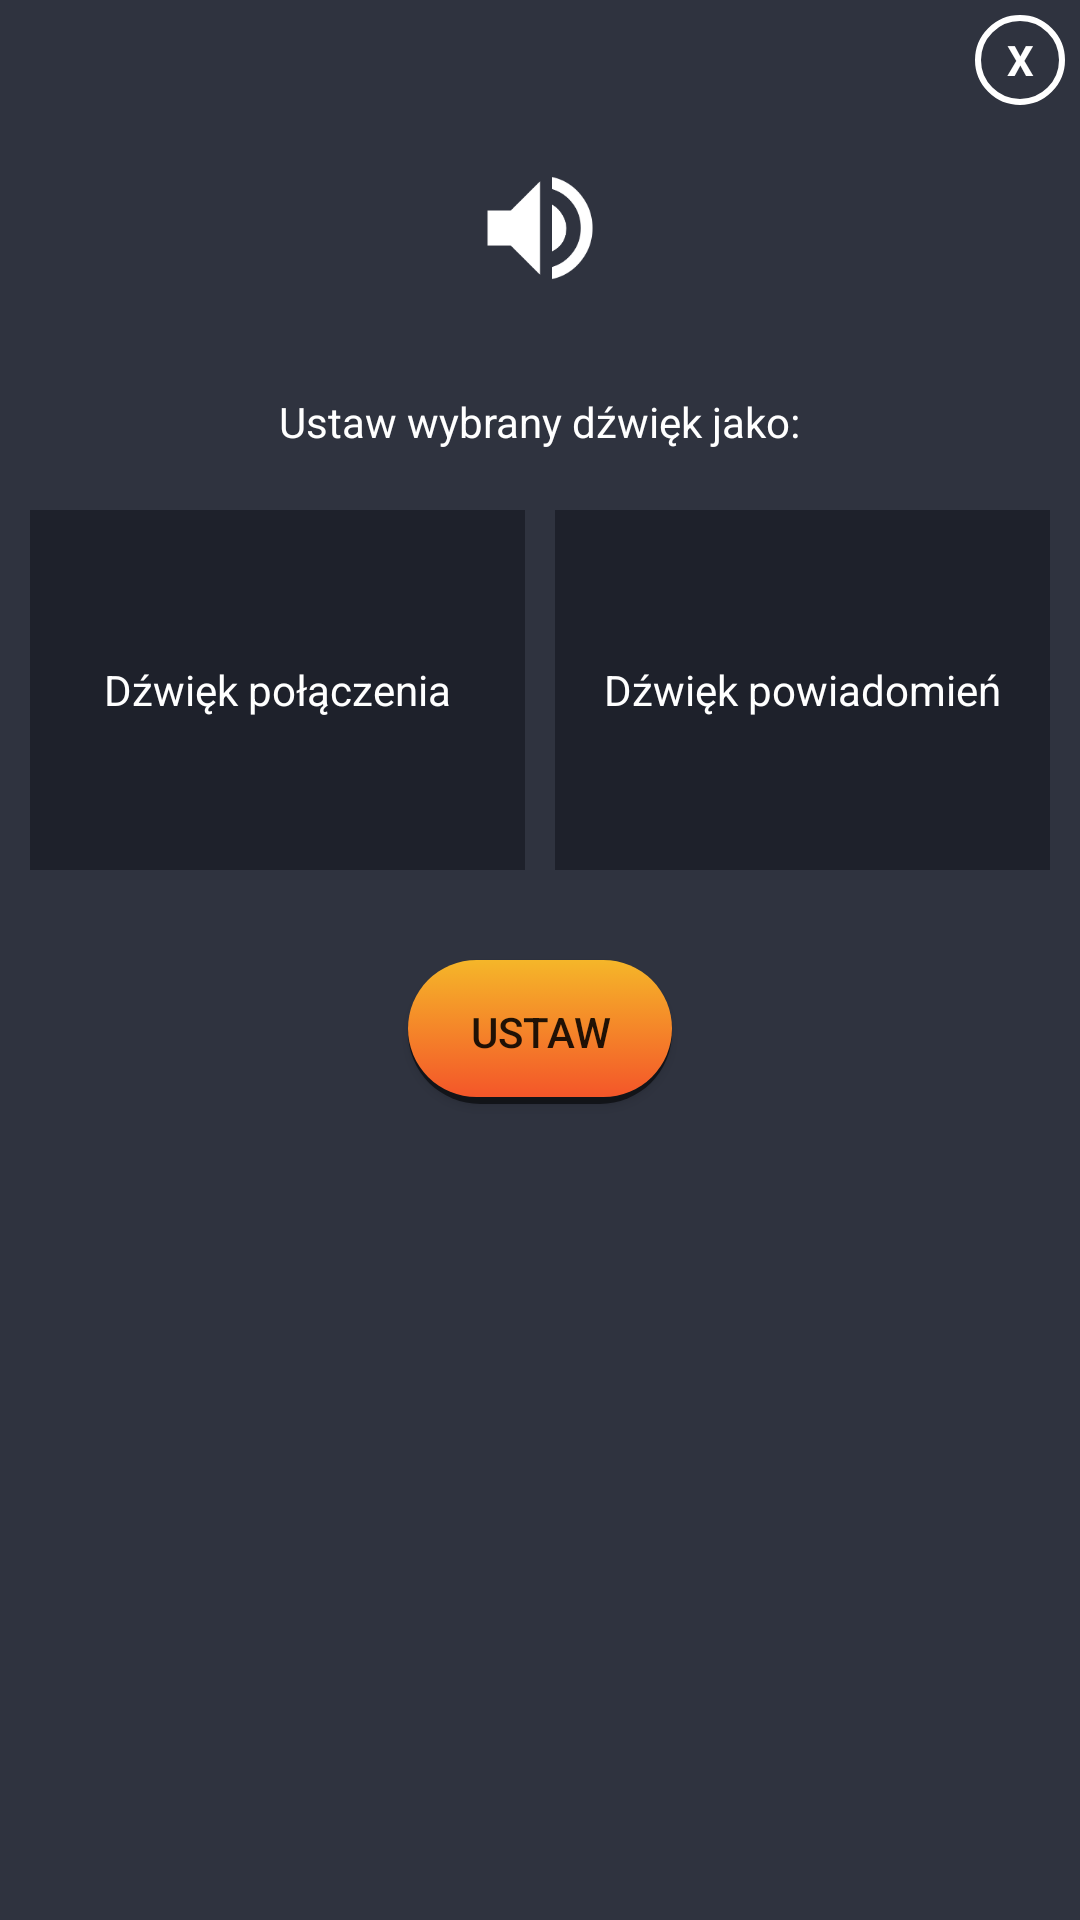

Produce the Android XML layout that renders to this screen, including the resource entries it uses.
<!-- AndroidManifest.xml: application theme AppTheme -->
<!-- res/layout/custompopup.xml -->
<?xml version="1.0" encoding="utf-8"?>
<LinearLayout xmlns:android="http://schemas.android.com/apk/res/android"
    android:orientation="vertical"
    android:layout_width="250dp"
    android:layout_height="wrap_content"
    android:background="@color/bluedark"
    android:padding="5dp"
    android:layout_gravity="center">
    <TextView
        android:id="@+id/txtclose"
        android:layout_width="30dp"
        android:layout_height="30dp"
        android:textColor="@color/white"
        android:text="X"
        android:textStyle="bold"
        android:layout_gravity="end"
        android:gravity="center"
        android:background="@drawable/cerclebackground"/>

    <LinearLayout
        android:layout_width="match_parent"
        android:layout_height="wrap_content"
        android:orientation="vertical">

        <ImageView
            android:layout_width="wrap_content"
            android:layout_height="wrap_content"
            android:layout_gravity="center"
            android:layout_marginTop="15dp"
            android:src="@drawable/ic_volume_up" />

        <TextView
            android:id="@+id/customPopupTVbold"
            android:layout_width="wrap_content"
            android:layout_height="wrap_content"
            android:layout_gravity="center_horizontal"
            android:layout_marginTop="5dp"
            android:textColor="@color/white"
            android:textStyle="bold" />

        <TextView
            android:layout_width="wrap_content"
            android:layout_height="wrap_content"
            android:layout_gravity="center_horizontal"
            android:layout_marginTop="5dp"
            android:text="Ustaw wybrany dźwięk jako:"
            android:textColor="@color/white" />
    </LinearLayout>
    <LinearLayout
        android:layout_marginTop="15dp"
        android:orientation="horizontal"
        android:layout_width="match_parent"
        android:layout_height="wrap_content">

        <LinearLayout
            android:id="@+id/firstLayout"
            android:layout_width="0dp"
            android:layout_height="120dp"
            android:layout_margin="5dp"
            android:layout_weight="1"
            android:background="@color/darkerbluedark"
            android:gravity="center"
            android:orientation="vertical">

            <TextView
                android:id="@+id/firstChoose"
                android:layout_width="match_parent"
                android:layout_height="match_parent"
                android:gravity="center"
                android:text="Dźwięk połączenia"
                android:textColor="@color/white"
                android:textSize="14sp" />
        </LinearLayout>

        <LinearLayout
            android:id="@+id/secondLayout"
            android:layout_width="0dp"
            android:layout_height="120dp"
            android:layout_margin="5dp"
            android:layout_weight="1"
            android:background="@color/darkerbluedark"
            android:gravity="center"
            android:orientation="vertical">

            <TextView
                android:id="@+id/secondChoose"
                android:layout_width="match_parent"
                android:layout_height="match_parent"
                android:gravity="center"
                android:text="Dźwięk powiadomień"
                android:textColor="@color/white"
                android:textSize="14sp" />
        </LinearLayout>
    </LinearLayout>

    <Button
        android:id="@+id/btnSet"
        android:layout_width="wrap_content"
        android:layout_height="wrap_content"
        android:layout_gravity="center_horizontal"
        android:layout_marginTop="25dp"
        android:background="@drawable/button_shadow"
        android:text="Ustaw" />

</LinearLayout>
<!-- resources referenced by this layout -->
<resources>
  <color name="bluedark">#2f333f</color>
  <color name="darkerbluedark">#1e212b</color>
  <color name="white">#fff</color>
  <!-- drawable button_shadow (drawable) -->
  <?xml version="1.0" encoding="utf-8"?>
  <selector xmlns:android="http://schemas.android.com/apk/res/android">
      <item android:state_pressed="false">
          <layer-list>
              
              <item>
                  <shape>
                      <solid android:color="#90000000"/>
                      <corners android:radius="50dp"/>
                  </shape>
              </item>
              <item android:bottom="7px">
                  <shape>
                      <padding android:bottom="5dp"/>
                      <gradient
                          android:startColor="#f5b629"
                          android:endColor="#f45629"
                          android:angle="270" />
                      <corners
                          android:radius="50dp"/>
                      <padding
                          android:left="5dp"
                          android:top="10dp"
                          android:right="5dp"
                          android:bottom="10dp"/>
                  </shape>
              </item>
          </layer-list>
      </item>
  
      <item android:state_pressed="true">
          <layer-list>
              
              <item>
                  <shape>
                      <solid android:color="#90000000"/>
                      <corners android:radius="50dp"/>
  
                  </shape>
              </item>
              
              <item android:bottom="7px">
                  <shape>
                      <padding android:bottom="5dp"/>
                      <gradient
                          android:startColor="#90f5b629"
                          android:endColor="#90f45629"
                          android:angle="270" />
                      <corners
                          android:radius="50dp"/>
                      <padding
                          android:left="5dp"
                          android:top="10dp"
                          android:right="5dp"
                          android:bottom="10dp"/>
                  </shape>
              </item>
          </layer-list>
      </item>
  </selector>
  <!-- drawable cerclebackground (drawable) -->
  <?xml version="1.0" encoding="utf-8"?>
  <shape android:shape="oval" xmlns:android="http://schemas.android.com/apk/res/android">
      <stroke android:width = "2dp" android:color="@color/white"/>
  </shape>
  <!-- drawable ic_volume_up: png bitmap (drawable-hdpi, 1833 bytes) -->
  <style name="AppTheme" parent="Base.Theme.AppCompat.Light.DarkActionBar">
          
          <item name="colorPrimary">@color/colorPrimary</item>
          <item name="colorPrimaryDark">@color/colorPrimaryDark</item>
          <item name="colorAccent">@color/colorAccent</item>
      </style>
  <color name="colorPrimary">#FF201F21</color>
  <color name="colorPrimaryDark">#000000</color>
  <color name="colorAccent">#670023</color>
</resources>
